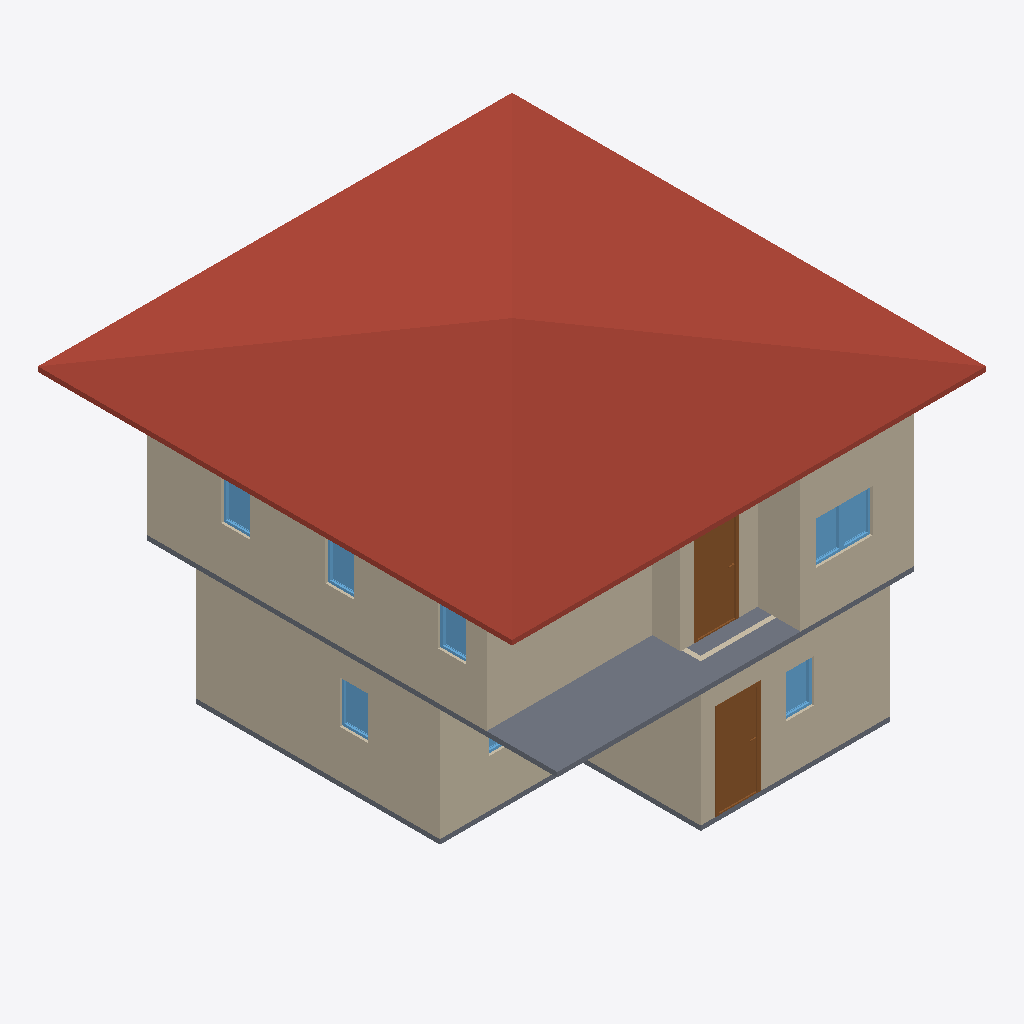
Isometric view of an IFC building model (IFC-SPF (STEP), schema IFC4, length unit metre), seen from the south-west, elements coloured by IFC class: 11 walls (beige), 8 windows (light blue), 2 slabs (grey), 2 doors (brown), 1 roof (red-brown).
Extent 10.0 m × 10.0 m × 7.1 m (x, y, z). Storeys (3): GF at 0.00 m; 2F at 3.00 m; 3F at 6.00 m. Elements (52): 28 IfcWall, 12 IfcWindow, 9 IfcDoor, 2 IfcSlab, 1 IfcRoof.

HEADER;
FILE_DESCRIPTION(('ViewDefinition[DesignTransferView]'),'2;1');
FILE_NAME('s03-activity (4).ifc','2025-09-03T16:33:17+08:00',(''),(''),'IfcOpenShell 0.8.3-post1','Bonsai 0.8.3-post1','');
FILE_SCHEMA(('IFC4'));
ENDSEC;
DATA;
#1=IFCPROJECT('3A7Dh9qi95XfEAO8Wz96cV',$,'My Project',$,$,$,$,(#14,#26),#9);
#31=IFCSITE('2_NnBeoxj06etBhgP4W5cW',$,'My Site',$,$,#54,$,$,$,$,$,$,$,$);
#37=IFCBUILDING('1sBi1c5Gb80uSs9XVP7v$r',$,'My Building',$,$,#60,$,$,$,$,$,$);
#43=IFCBUILDINGSTOREY('14f1FQ16z4cO4Yvlrr$Gmz',$,'2F',$,$,#3036,$,$,$,$);
#67=IFCBUILDINGSTOREY('3mriL4$Mj2WPXWxG4_H0ww',$,'GF',$,$,#83,$,$,$,$);
#3212=IFCBUILDINGSTOREY('37mlBMQ3D2zwdtCq8vQ2zr',$,'3F',$,$,#3233,$,$,$,$);
#6121=IFCROOF('09uS68uxv1jRuy6ATA9qnu',$,'Roof',$,$,#6148,#6131,$,$);
#684=IFCWALL('3IL1t0RYzEBf4Ll_F$fedx',$,'Wall',$,$,#959,#690,$,$);
#3458=IFCWALL('3S_9XphizAWegZUUajXdbH',$,'Wall',$,$,#3865,#3464,$,$);
#4009=IFCSLAB('1DOFv6GJrEGBkrNhRConTG',$,'Slab',$,$,#4016,#4023,$,$);
#91=IFCWALL('306He8XQH3Je85u4aQmcAc',$,'Wall',$,$,#104,#99,$,$);
#3333=IFCWALL('28SunKpHPBXQTZPlGhBtsA',$,'Wall',$,$,#3710,#3339,$,$);
#4297=IFCWALL('0VizAxC_v9fPLTz23IhQ$f',$,'Wall',$,$,#4308,#4303,$,$);
#734=IFCWALL('3ar7H$ECrBgBaJ1nJJU3uY',$,'Wall',$,$,#1023,#740,$,$);
#2518=IFCWALL('0Cyl9kY0r4qx89GdoVjZBO',$,'Wall',$,$,#2529,#2524,$,$);
#4373=IFCWALL('1i7m03KUfCC8kgyYO6j0x8',$,'Wall',$,$,#4384,#4379,$,$);
#1509=IFCDOOR('3zdAfocMT96u7dR$mhGa40',$,'Door',$,$,#1572,#1517,$,2.0,0.899999976158142,$,$,$);
#4557=IFCDOOR('2E88v7u9n4U9kPQSUdKLkC',$,'Door',$,$,#4621,#4566,$,2.0,0.899999976158142,$,$,$);
#1293=IFCSLAB('285arkPRH5Te7hKN1hwe_7',$,'Slab',$,$,#1301,#1308,$,$);
#4411=IFCWALL('1THQ2wePv8ZhiIXHhO4Kvp',$,'Wall',$,$,#4422,#4417,$,$);
#4335=IFCWALL('2zVrTY4q1EOepDGBwoTo0j',$,'Wall',$,$,#4346,#4341,$,$);
#5682=IFCWINDOW('14nvmhTM1CLxmsr7Z7NfU$',$,'Window',$,$,#5730,#5690,$,0.899999976158142,0.600000023841858,$,$,$);
#2384=IFCWINDOW('0dGyWe54v8mO$_YNO_91Py',$,'Window',$,$,#2448,#2393,$,0.899999976158142,0.600000023841858,$,$,$);
#5617=IFCWINDOW('3WkJo3SRLBIOZanJS1imuP',$,'Window',$,$,#5681,#5626,$,0.899999976158142,0.600000023841858,$,$,$);
#2832=IFCWINDOW('3Y09Ut19T2nu7Qlt1U2eFX',$,'Window',$,$,#2880,#2840,$,0.899999976158142,0.600000023841858,$,$,$);
#5731=IFCWINDOW('3IvyzTStD3XgM0yPHjszlB',$,'Window',$,$,#5795,#5740,$,0.899999976158142,0.600000023841858,$,$,$);
#5877=IFCWINDOW('1bzPyI0Or7i8_RQaiEg$qi',$,'Window',$,$,#5941,#5886,$,0.899999976158142,0.600000023841858,$,$,$);
#5942=IFCWINDOW('3ck4JChW98G83vx9_OG4Iy',$,'Window',$,$,#6006,#5951,$,0.899999976158142,0.600000023841858,$,$,$);
#584=IFCWALL('2PToOv0kbEwPOIAkiO6giJ',$,'Wall',$,$,#595,#590,$,$);
#2637=IFCWINDOW('1vNAnNJ6n4jftQkPgVlDxe',$,'Window',$,$,#2701,#2646,$,0.899999976158142,0.600000023841858,$,$,$);
ENDSEC;